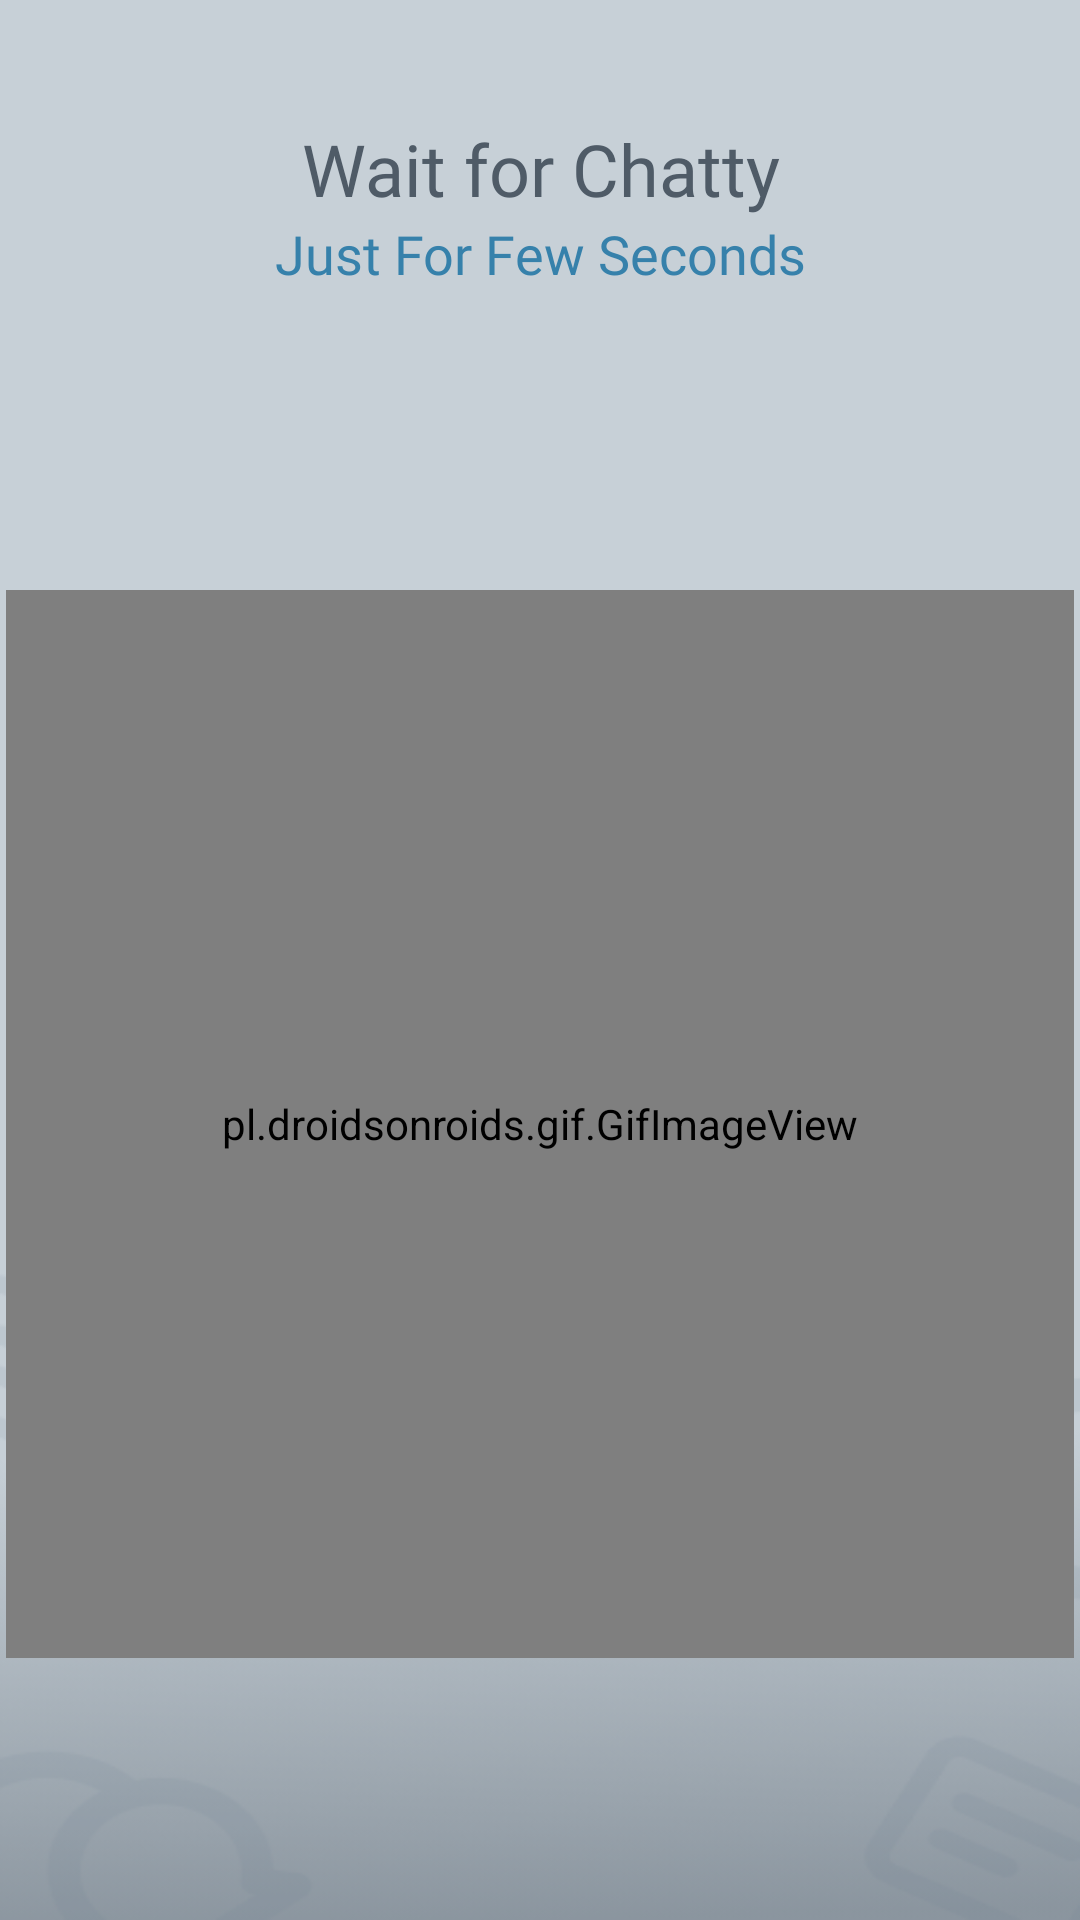

Write the Android layout XML for this screen, with the resource values it uses.
<!-- AndroidManifest.xml: application theme Theme.ChattyApp -->
<!-- res/layout/activity_welcome_chatty.xml -->
<?xml version="1.0" encoding="utf-8"?>
<LinearLayout xmlns:android="http://schemas.android.com/apk/res/android"
    xmlns:app="http://schemas.android.com/apk/res-auto"
    xmlns:tools="http://schemas.android.com/tools"
    android:layout_width="match_parent"
    android:layout_height="match_parent"
    android:orientation="vertical"
    android:background="@drawable/chat_background"
    tools:context=".activity.Welcome_Chatty">

    <LinearLayout
        android:layout_width="match_parent"
        android:layout_height="wrap_content"
        android:layout_marginTop="40dp"
        android:orientation="vertical">
        <TextView
            android:layout_width="match_parent"
            android:layout_height="wrap_content"
            android:text="@string/txt_wait_for_chatty"
            android:textColor="@color/black_chat"
            android:textAlignment="center"
            android:fontFamily="@font/rubik_bold"
            android:textSize="24sp"/>

        <TextView
            android:layout_width="match_parent"
            android:layout_height="wrap_content"
            android:text="@string/txt_just_few_seconds"
            android:textColor="@color/dark_blue"
            android:textAlignment="center"
            android:fontFamily="@font/rubik_regular"
            android:textSize="18sp"/>


        <pl.droidsonroids.gif.GifImageView
            android:layout_width="356dp"
            android:layout_height="356dp"
            android:textAlignment="center"
            android:layout_marginTop="100dp"
            android:layout_gravity="center"
            android:src="@drawable/animation_lotting"/>


    </LinearLayout>

</LinearLayout>
<!-- resources referenced by this layout -->
<resources>
  <color name="black_chat">#4F5B67</color>
  <color name="dark_blue">#3681AB</color>
  <!-- drawable chat_background: png bitmap (drawable, 35119 bytes) -->
  <string name="txt_just_few_seconds">Just For Few Seconds</string>
  <string name="txt_wait_for_chatty">Wait for Chatty</string>
  <style name="Theme.ChattyApp" parent="Theme.MaterialComponents.Light.NoActionBar">
          
          <item name="colorPrimary">@color/purple_500</item>
          <item name="colorPrimaryVariant">@color/purple_700</item>
          <item name="colorOnPrimary">@color/white</item>
          
          <item name="colorSecondary">@color/teal_200</item>
          <item name="colorSecondaryVariant">@color/teal_700</item>
          <item name="colorOnSecondary">@color/black</item>
          
          <item name="android:statusBarColor">#C7D0D7</item>
          <item name="android:windowLightStatusBar" tools:targetApi="m">true</item>
          
      </style>
  <color name="purple_500">#FF6200EE</color>
  <color name="purple_700">#FF3700B3</color>
  <color name="white">#FFFFFFFF</color>
  <color name="teal_200">#FF03DAC5</color>
  <color name="teal_700">#FF018786</color>
  <color name="black">#FF000000</color>
</resources>
